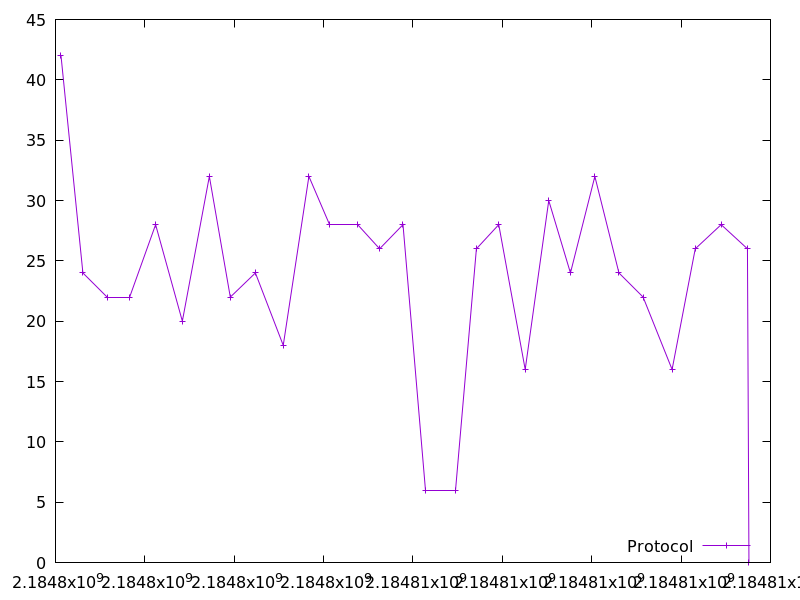

The data file committed next to this chart (first rows):
2184798123.490085, 42.0
2184798613, 24.0
2184799160, 22.0
2184799658, 22.0
2184800240, 28.0
2184800838, 20.0
2184801443, 32.0
2184801912, 22.0
2184802474, 24.0
2184803097, 18.0
2184803671, 32.0
2184804137, 28.0
2184804764, 28.0
2184805253, 26.0
2184805777, 28.0
2184806278, 6.0
2184806944, 6.0
2184807419, 26.0
2184807919, 28.0
2184808511, 16.0
2184809039, 30.0
2184809524, 24.0
2184810070, 32.0
2184810609, 24.0
2184811150, 22.0
2184811800, 16.0
2184812317, 26.0
2184812896, 28.0
2184813485, 26.0
2184813519, 0.0
